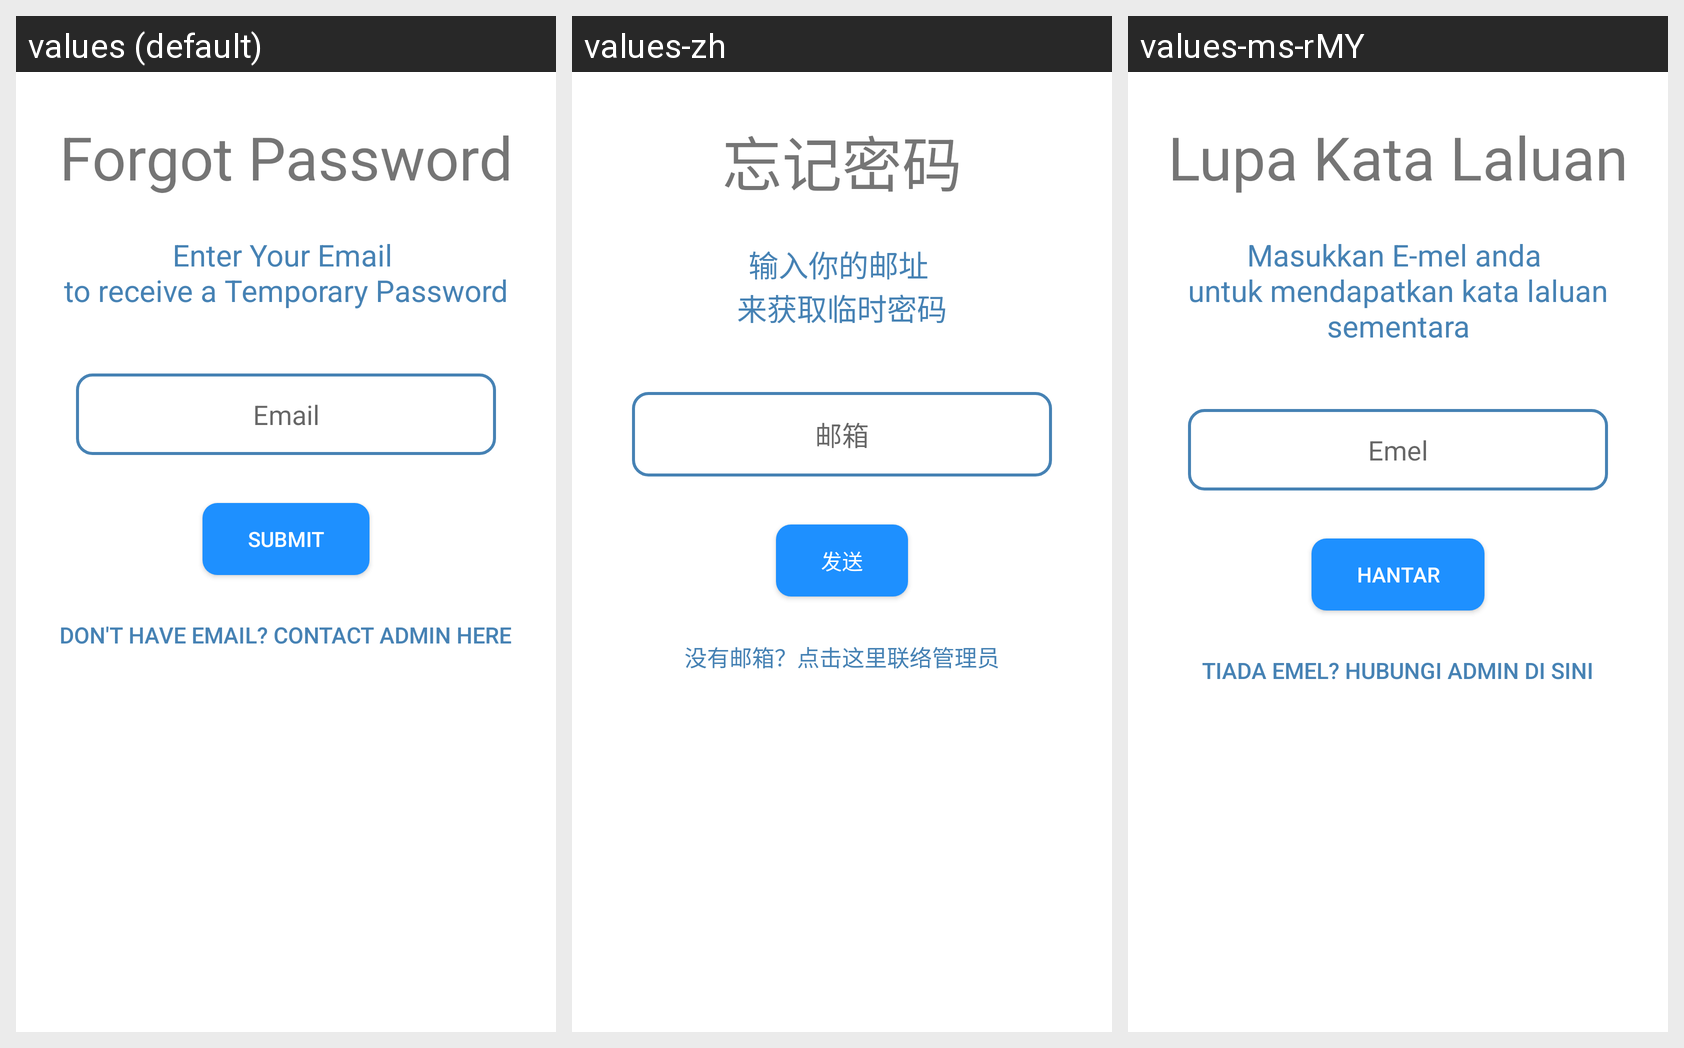

For this localized Android screen grid, give each drawn string resource with its value in every locale shown.
Android screen res/layout/activity_forgot_password.xml rendered under 3 locales, left to right: values (default), values-zh, values-ms-rMY. Device: Nexus 5 (rendered at 1080×1920; each locale shown at half size, 540×960, under a caption strip naming it); theme AppTheme.
Strings drawn on this screen, with the default value and each locale's value (text and hints the layout hard-codes, and strings that could not be matched under every locale, appear in the picture but are not listed):

forgot_password
  values: Forgot Password
  values-zh: 忘记密码
  values-ms-rMY: Lupa Kata Laluan

enter_email_temp_pw
  values: Enter Your Email 
      to receive a Temporary Password
  values-zh: 输入你的邮址 
      来获取临时密码
  values-ms-rMY: Masukkan E-mel anda 
      untuk mendapatkan kata laluan sementara

email
  values: Email
  values-zh: 邮箱
  values-ms-rMY: Emel

submit
  values: Submit
  values-zh: 发送
  values-ms-rMY: Hantar

contact_admin
  values: Don't have email? Contact admin here
  values-zh: 没有邮箱？点击这里联络管理员
  values-ms-rMY: Tiada emel? Hubungi admin di sini
